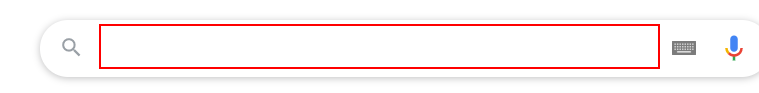
Task: Recording a lecture from a given day and a given time
Workflow: ScheduleSeeking

Step 1: type "orar mate info ubb 2021" into the text box

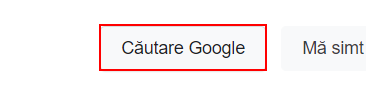
Step 2: click on the text box

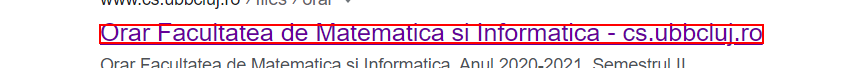
Step 3: click on the link 'Orar Facultatea de Matematica si Informatica - cs.ubbcluj.rowww.*'

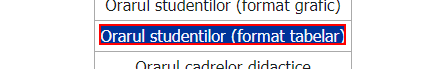
Step 4: click on the link 'Orarul studentilor (format tabelar)'

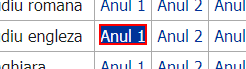
Step 5: click on the link 'Anul 1'

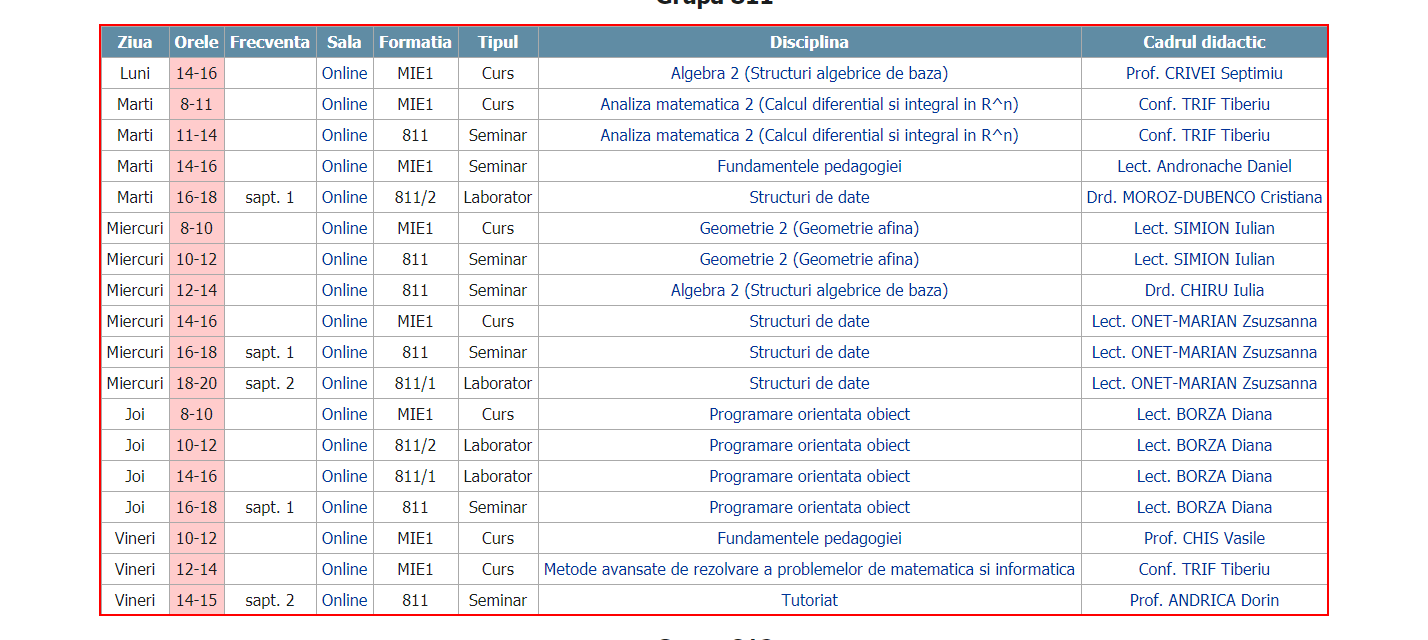
Step 6: get-text from the table

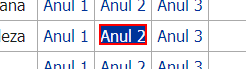
Step 7: click on the link 'Anul 2'

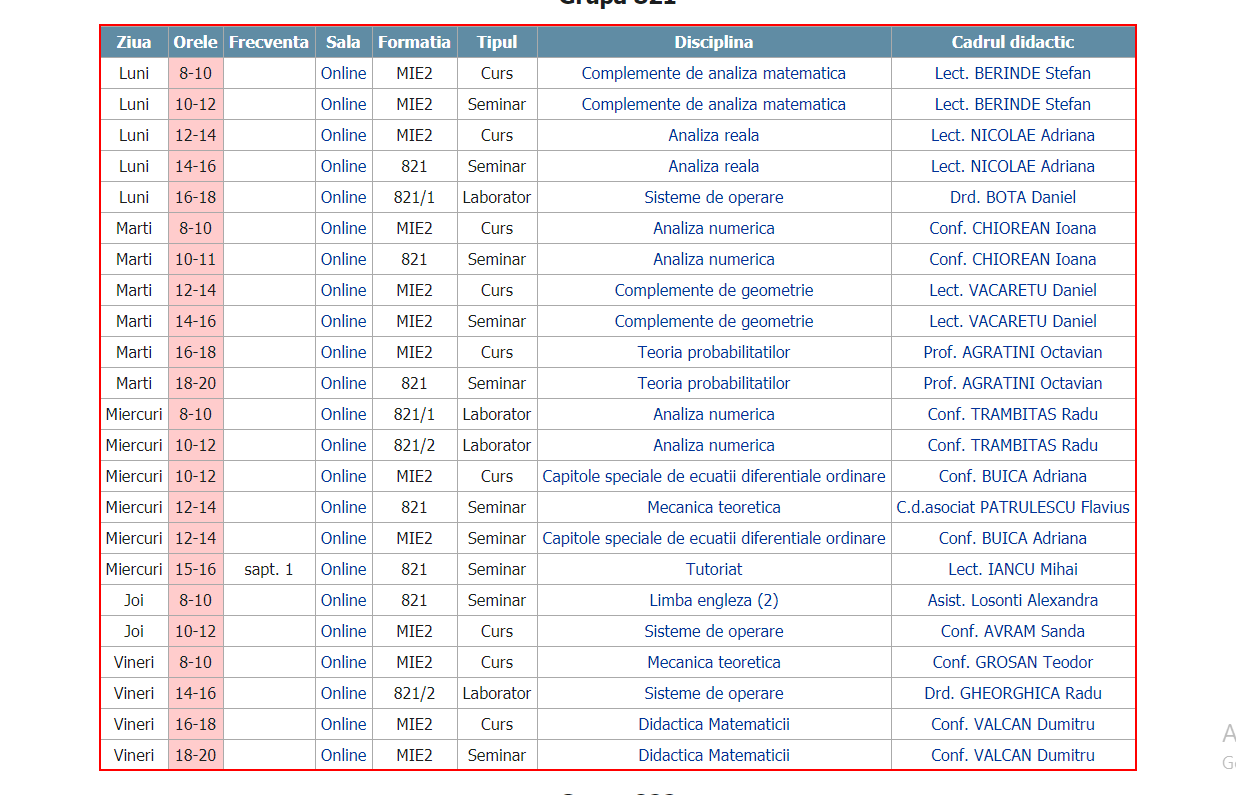
Step 8: get-text from the table

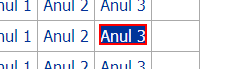
Step 9: click on the link 'Anul 3'

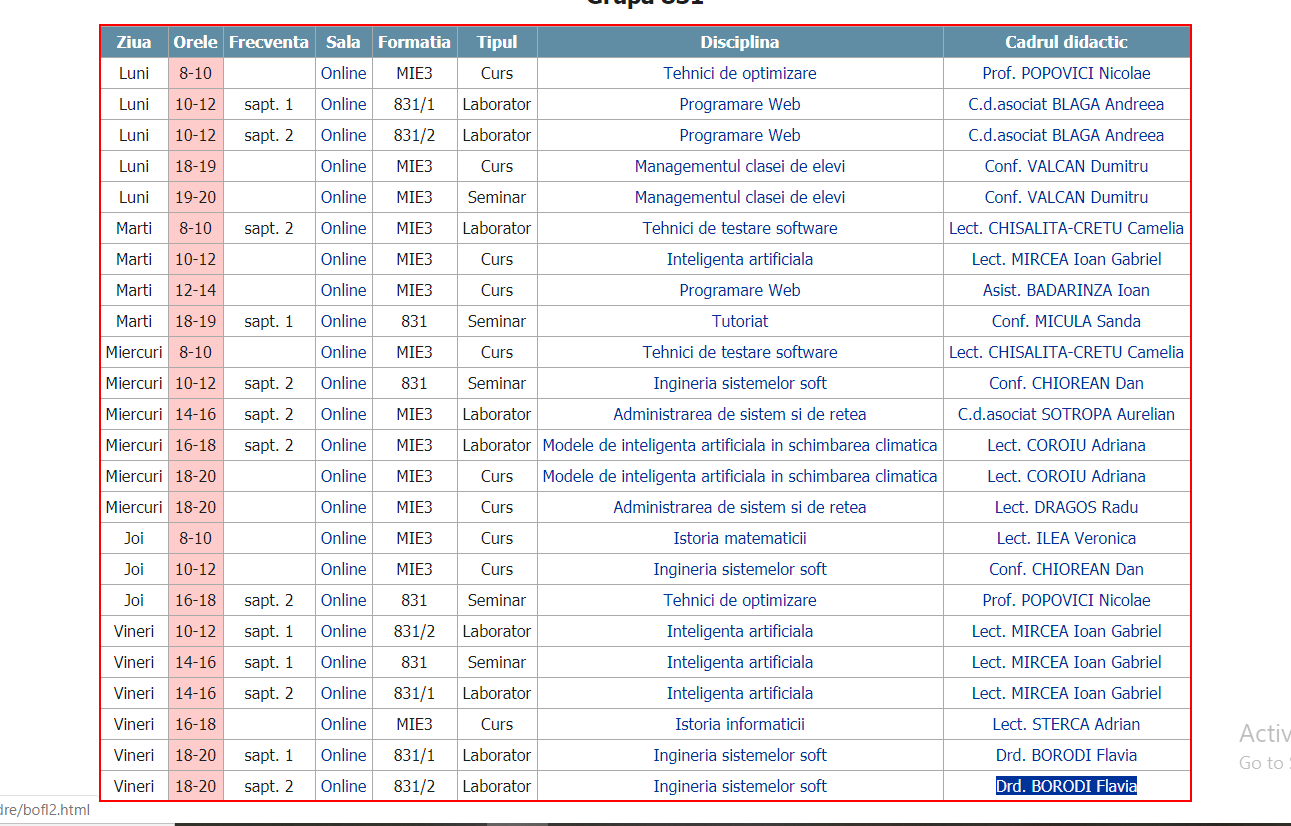
Step 10: get-text from the table